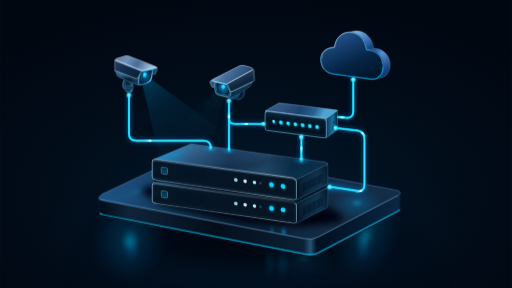
t = 0.00 s
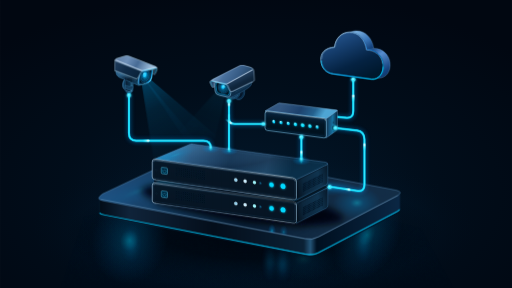
t = 1.79 s
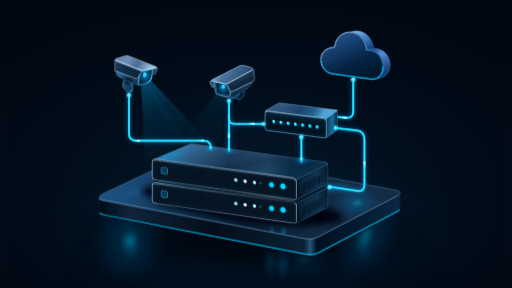
t = 3.37 s
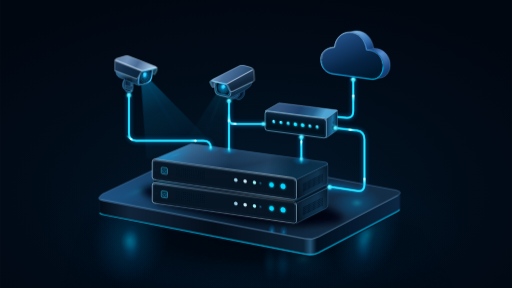
t = 5.00 s
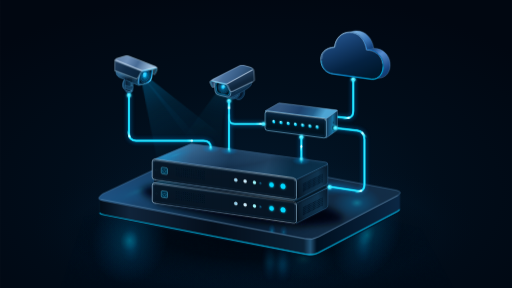
t = 6.75 s
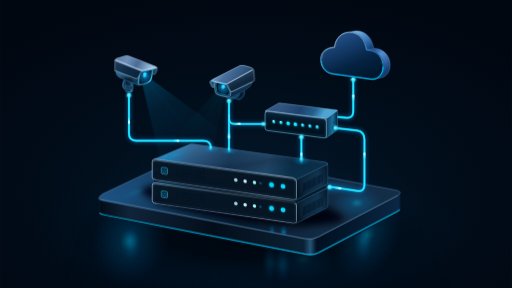
t = 8.20 s

The animated SVG that drew these frames (rendered in a browser with its animation timeline set to each time). Animation: 16 SMIL elements (animate=8,animateMotion=8), 10 CSS @keyframes rules; frames cover the first 8.20 s, repeats indefinitely.

<svg xmlns="http://www.w3.org/2000/svg" xmlns:xlink="http://www.w3.org/1999/xlink" id="network-scene" width="1648" height="928" style="display:block;max-width:100%;height:auto" viewBox="0 0 1648 928" fill="none" role="img" aria-labelledby="scene-title scene-description">
  <title id="scene-title">Connected surveillance — animated network</title>
  <desc id="scene-description">Two blue security cameras connect to stacked recording servers, a network switch and a cloud. Cyan packets travel along fixed cables, camera light fields sweep slowly, and network status indicators glow independently. A self-contained vector illustration with a reduced-motion alternative.</desc>
  <metadata>Original vector reconstruction of the supplied reference. 1648 × 928. All scene components are editable paths. Motion uses SVG animateMotion and CSS, with no scripts or external dependencies.</metadata>
  <style>
    :root { color-scheme: dark; }
    .status { animation: status-breathe 3.8s ease-in-out infinite; }
    .status.fast { animation-duration: 2.7s; }
    .status.slow { animation-duration: 5.1s; }
    .status.delay-1 { animation-delay: -1.25s; }
    .status.delay-2 { animation-delay: -2.8s; }
    .status.delay-3 { animation-delay: -.6s; }
    .switch-led { animation: port-activity 2.8s ease-in-out infinite; }
    .switch-fill { animation: switch-fill 3.4s linear infinite; }
    .server-right-blink { animation: server-right-blink 1.9s steps(1,end) infinite; }
    .lens-sheen { animation: lens-breathe 4.8s ease-in-out infinite; }
    .lens-sheen.second { animation-delay: -2.4s; }
    .cloud-rim { animation: cloud-breathe 6s ease-in-out infinite; }
    .field-left { transform-origin: 466px 249px; animation: sweep-left 8s ease-in-out infinite; }
    .field-right { transform-origin: 719px 283px; animation: sweep-right 10s ease-in-out infinite; }
    .scan-accent { animation: scan-shimmer 4.4s ease-in-out infinite; }
    .scan-accent.second { animation-delay: -2s; }
    .floor-reflection { animation: reflection-breathe 4.8s ease-in-out infinite; }
    .floor-reflection.offset { animation-delay: -2.4s; }
    .paused *, .paused { animation-play-state: paused !important; }
    @keyframes status-breathe { 0%,100% { opacity:.48; } 42% { opacity:1; } 66% { opacity:.78; } }
    @keyframes port-activity { 0%,100% { opacity:.35; } 28%,46% { opacity:1; } 66% { opacity:.65; } }
    @keyframes switch-fill { 0%,12%,100% { opacity:.12; } 16%,28% { opacity:1; } 32%,96% { opacity:.18; } }
    @keyframes server-right-blink { 0%,46%,100% { opacity:.22; } 47%,78% { opacity:1; } }
    @keyframes lens-breathe { 0%,100% { opacity:.62; } 50% { opacity:1; } }
    @keyframes cloud-breathe { 0%,100% { opacity:.36; } 50% { opacity:.8; } }
    @keyframes sweep-left { 0%,100% { transform:rotate(-5deg); opacity:.68; } 50% { transform:rotate(6deg); opacity:1; } }
    @keyframes sweep-right { 0%,100% { transform:rotate(6deg); opacity:.35; } 50% { transform:rotate(-7deg); opacity:.8; } }
    @keyframes scan-shimmer { 0%,100% { opacity:.12; } 50% { opacity:.62; } }
    @keyframes reflection-breathe { 0%,100% { opacity:.5; } 50% { opacity:.85; } }
    @media (prefers-reduced-motion: reduce) {
      *, *::before, *::after { animation:none !important; }
      .data-packet, .scan-accent { display:none; }
      .field-left { opacity:.65; }
      .field-right { opacity:.38; }
    }
</style>
  <defs>
    <radialGradient id="background" cx="49%" cy="67%" r="71%">
      <stop stop-color="#03182b"/><stop offset=".52" stop-color="#010d1a"/><stop offset="1" stop-color="#010711"/>
    </radialGradient>
    <radialGradient id="floor-shadow">
      <stop stop-color="#00030a" stop-opacity=".96"/><stop offset=".48" stop-color="#00050c" stop-opacity=".8"/><stop offset="1" stop-color="#00070f" stop-opacity="0"/>
    </radialGradient>
    <radialGradient id="top-polish" cx="22%" cy="12%" r="87%">
      <stop stop-color="#74bde9" stop-opacity=".19"/><stop offset=".3" stop-color="#72bdec" stop-opacity=".06"/><stop offset=".61" stop-color="#010b19" stop-opacity=".13"/><stop offset="1" stop-color="#0b98ce" stop-opacity=".08"/>
    </radialGradient>
    <radialGradient id="floor-haze">
      <stop stop-color="#07518b" stop-opacity=".45"/><stop offset=".47" stop-color="#023760" stop-opacity=".23"/><stop offset="1" stop-color="#011426" stop-opacity="0"/>
    </radialGradient>
    <radialGradient id="light-pool">
      <stop stop-color="#0edbff" stop-opacity=".62"/><stop offset=".28" stop-color="#008ed4" stop-opacity=".38"/><stop offset="1" stop-color="#0079c8" stop-opacity="0"/>
    </radialGradient>
    <radialGradient id="reflection-pool">
      <stop stop-color="#00d9ff" stop-opacity=".73"/><stop offset=".24" stop-color="#00b5ff" stop-opacity=".33"/><stop offset="1" stop-color="#0378da" stop-opacity="0"/>
    </radialGradient>
    <linearGradient id="platform-top" x1="353" y1="564" x2="1039" y2="814" gradientUnits="userSpaceOnUse">
      <stop stop-color="#205181"/><stop offset=".29" stop-color="#13385b"/><stop offset=".63" stop-color="#091d33"/><stop offset="1" stop-color="#142d46"/>
    </linearGradient>
    <linearGradient id="platform-edge" x1="320" y1="715" x2="1287" y2="715" gradientUnits="userSpaceOnUse">
      <stop stop-color="#020c17"/><stop offset=".1" stop-color="#10243a"/><stop offset=".38" stop-color="#040e1b"/><stop offset=".68" stop-color="#0b2135"/><stop offset=".702" stop-color="#245578"/><stop offset=".723" stop-color="#001020"/><stop offset="1" stop-color="#0b2744"/>
    </linearGradient>
    <linearGradient id="server-top" x1="46" y1="-24" x2="429" y2="100" gradientUnits="userSpaceOnUse">
      <stop stop-color="#2180b5"/><stop offset=".2" stop-color="#28527a"/><stop offset=".5" stop-color="#153352"/><stop offset=".8" stop-color="#224464"/><stop offset="1" stop-color="#0a263e"/>
    </linearGradient>
    <linearGradient id="server-front" x1="229" y1="20" x2="221" y2="116" gradientUnits="userSpaceOnUse">
      <stop stop-color="#0b2339"/><stop offset=".35" stop-color="#081a2a"/><stop offset=".72" stop-color="#061320"/><stop offset="1" stop-color="#0b2032"/>
    </linearGradient>
    <linearGradient id="server-side" x1="460" y1="79" x2="567" y2="51" gradientUnits="userSpaceOnUse">
      <stop stop-color="#061523"/><stop offset=".25" stop-color="#0c273d"/><stop offset=".72" stop-color="#10344f"/><stop offset="1" stop-color="#081c2e"/>
    </linearGradient>
    <linearGradient id="edge-silver" x1="0" y1="-20" x2="560" y2="95" gradientUnits="userSpaceOnUse">
      <stop stop-color="#c7e9ff"/><stop offset=".2" stop-color="#7cacd4"/><stop offset=".52" stop-color="#abcde8"/><stop offset=".75" stop-color="#e0f4ff"/><stop offset="1" stop-color="#31749d"/>
    </linearGradient>
    <linearGradient id="front-inset" x1="0" y1="0" x2="0" y2="60" gradientUnits="userSpaceOnUse">
      <stop stop-color="#10283c"/><stop offset=".18" stop-color="#061726"/><stop offset="1" stop-color="#061523"/>
    </linearGradient>
    <linearGradient id="camera-top" x1="372" y1="181" x2="471" y2="239" gradientUnits="userSpaceOnUse">
      <stop stop-color="#607ea4"/><stop offset=".34" stop-color="#6e90b9"/><stop offset=".64" stop-color="#476b95"/><stop offset="1" stop-color="#9abbda"/>
    </linearGradient>
    <linearGradient id="camera-left" x1="367" y1="201" x2="454" y2="259" gradientUnits="userSpaceOnUse">
      <stop stop-color="#203d5d"/><stop offset=".43" stop-color="#102b47"/><stop offset="1" stop-color="#082239"/>
    </linearGradient>
    <linearGradient id="camera-body" x1="408" y1="228" x2="437" y2="275" gradientUnits="userSpaceOnUse">
      <stop stop-color="#2b5d84"/><stop offset=".48" stop-color="#071b2e"/><stop offset="1" stop-color="#144567"/>
    </linearGradient>
    <linearGradient id="camera-top-2" x1="701" y1="229" x2="778" y2="280" gradientUnits="userSpaceOnUse">
      <stop stop-color="#7699bf"/><stop offset=".27" stop-color="#4b729e"/><stop offset=".7" stop-color="#355a83"/><stop offset="1" stop-color="#254665"/>
    </linearGradient>
    <linearGradient id="camera-side-2" x1="752" y1="244" x2="778" y2="298" gradientUnits="userSpaceOnUse">
      <stop stop-color="#2a486b"/><stop offset=".5" stop-color="#11283f"/><stop offset="1" stop-color="#0a1c2e"/>
    </linearGradient>
    <linearGradient id="mount" x1="396" y1="277" x2="431" y2="277" gradientUnits="userSpaceOnUse">
      <stop stop-color="#296188"/><stop offset=".27" stop-color="#0b1f35"/><stop offset=".6" stop-color="#0b304b"/><stop offset=".8" stop-color="#245c7e"/><stop offset="1" stop-color="#071b2b"/>
    </linearGradient>
    <linearGradient id="lens-rim" x1="444" y1="239" x2="489" y2="260" gradientUnits="userSpaceOnUse">
      <stop stop-color="#abddff"/><stop offset=".2" stop-color="#1f79ba"/><stop offset=".55" stop-color="#041220"/><stop offset=".81" stop-color="#058dd0"/><stop offset="1" stop-color="#7cecff"/>
    </linearGradient>
    <radialGradient id="lens-glass" cx="44%" cy="41%" r="59%">
      <stop stop-color="#d4ffff"/><stop offset=".17" stop-color="#1ed5ff"/><stop offset=".36" stop-color="#078bc7"/><stop offset=".6" stop-color="#033553"/><stop offset=".77" stop-color="#061728"/><stop offset="1" stop-color="#00101b"/>
    </radialGradient>
    <radialGradient id="lens-aura">
      <stop stop-color="#05c9ff" stop-opacity=".52"/><stop offset="1" stop-color="#009cff" stop-opacity="0"/>
    </radialGradient>
    <linearGradient id="beam-left" x1="468" y1="254" x2="591" y2="500" gradientUnits="userSpaceOnUse">
      <stop stop-color="#00afff" stop-opacity=".39"/><stop offset=".38" stop-color="#058dcd" stop-opacity=".17"/><stop offset="1" stop-color="#047fbe" stop-opacity="0"/>
    </linearGradient>
    <linearGradient id="beam-right" x1="718" y1="290" x2="648" y2="470" gradientUnits="userSpaceOnUse">
      <stop stop-color="#08bfff" stop-opacity=".19"/><stop offset=".45" stop-color="#0485bc" stop-opacity=".08"/><stop offset="1" stop-color="#078dc5" stop-opacity="0"/>
    </linearGradient>
    <linearGradient id="cloud-face" x1="1101" y1="105" x2="1166" y2="257" gradientUnits="userSpaceOnUse">
      <stop stop-color="#23528a"/><stop offset=".28" stop-color="#153d6c"/><stop offset=".65" stop-color="#052343"/><stop offset="1" stop-color="#00182d"/>
    </linearGradient>
    <linearGradient id="cloud-side" x1="1137" y1="101" x2="1241" y2="252" gradientUnits="userSpaceOnUse">
      <stop stop-color="#77acdc"/><stop offset=".2" stop-color="#3b76b8"/><stop offset=".37" stop-color="#123e77"/><stop offset=".55" stop-color="#578ed1"/><stop offset=".83" stop-color="#17427e"/><stop offset="1" stop-color="#073661"/>
    </linearGradient>
    <linearGradient id="cloud-bevel" x1="1070" y1="111" x2="1198" y2="258" gradientUnits="userSpaceOnUse">
      <stop stop-color="#caecff"/><stop offset=".35" stop-color="#5baffb"/><stop offset=".69" stop-color="#068cff"/><stop offset="1" stop-color="#00c7fa"/>
    </linearGradient>
    <linearGradient id="switch-top" x1="916" y1="326" x2="1026" y2="393" gradientUnits="userSpaceOnUse">
      <stop stop-color="#325680"/><stop offset=".44" stop-color="#1d426d"/><stop offset=".77" stop-color="#25628f"/><stop offset="1" stop-color="#4ea5d4"/>
    </linearGradient>
    <linearGradient id="switch-side" x1="1050" y1="404" x2="1087" y2="404" gradientUnits="userSpaceOnUse">
      <stop stop-color="#173a5a"/><stop offset=".56" stop-color="#1671a0"/><stop offset="1" stop-color="#051b31"/>
    </linearGradient>
    <linearGradient id="switch-front" x1="955" y1="366" x2="947" y2="438" gradientUnits="userSpaceOnUse">
      <stop stop-color="#0b2742"/><stop offset=".35" stop-color="#021626"/><stop offset=".72" stop-color="#00111e"/><stop offset="1" stop-color="#062138"/>
    </linearGradient>
    <radialGradient id="led-core" cx="34%" cy="26%">
      <stop stop-color="#e0ffff"/><stop offset=".33" stop-color="#75efff"/><stop offset="1" stop-color="#00c9f9"/>
    </radialGradient>
    <linearGradient id="packet-trail" x1="-20" y1="0" x2="5" y2="0" gradientUnits="userSpaceOnUse">
      <stop stop-color="#00d9ff" stop-opacity="0"/><stop offset=".5" stop-color="#6af6ff" stop-opacity=".65"/><stop offset="1" stop-color="#e7ffff"/>
    </linearGradient>
    <pattern id="brushed-metal" width="28" height="6" patternUnits="userSpaceOnUse">
      <path d="M0 .5H28 M3 3H22" stroke="#89b3d7" stroke-width=".45" opacity=".09"/>
      <path d="M0 1.7H28 M0 5H28" stroke="#000816" stroke-width=".65" opacity=".2"/>
    </pattern>
    <pattern id="top-brushing" width="72" height="7" patternUnits="userSpaceOnUse" patternTransform="rotate(8)">
      <path d="M0 1H72 M12 3.1H55" stroke="#a1cef0" stroke-width=".45" opacity=".045"/>
      <path d="M0 5.4H72" stroke="#061929" stroke-width=".5" opacity=".16"/>
    </pattern>
    <filter id="ambient-blur" x="-40%" y="-80%" width="180%" height="260%"><feGaussianBlur stdDeviation="23"/></filter>
    <filter id="ground-blur" x="-45%" y="-90%" width="190%" height="280%"><feGaussianBlur stdDeviation="11"/></filter>
    <filter id="wire-bloom" x="-15%" y="-35%" width="130%" height="170%"><feGaussianBlur stdDeviation="7"/></filter>
    <filter id="wire-glow" x="-10%" y="-20%" width="120%" height="140%"><feGaussianBlur stdDeviation="2.4"/></filter>
    <filter id="small-glow" x="-140%" y="-140%" width="380%" height="380%"><feGaussianBlur stdDeviation="3.6"/><feMerge><feMergeNode/><feMergeNode in="SourceGraphic"/></feMerge></filter>
    <filter id="lens-bloom" x="-75%" y="-75%" width="250%" height="250%"><feGaussianBlur stdDeviation="1.5"/><feMerge><feMergeNode/><feMergeNode in="SourceGraphic"/></feMerge></filter>
    <filter id="packet-bloom" x="-100%" y="-250%" width="300%" height="600%"><feGaussianBlur stdDeviation="2.5"/><feMerge><feMergeNode/><feMergeNode in="SourceGraphic"/></feMerge></filter>
    <filter id="texture" x="0" y="0" width="100%" height="100%">
      <feTurbulence type="fractalNoise" baseFrequency=".52" numOctaves="2" seed="8" stitchTiles="stitch"/>
      <feColorMatrix type="matrix" values="0 0 0 0 0.08  0 0 0 0 0.23  0 0 0 0 0.38  0 0 0 .14 0"/>
      <feComposite in2="SourceGraphic" operator="in"/>
    </filter>
    <clipPath id="platform-clip"><path d="M330 624 607 494Q620 489 638 492L1274 612Q1298 617 1281 629L1024 763Q1006 773 982 769L330 646Q306 641 330 624Z"/></clipPath>
    <clipPath id="server-top-clip"><path d="M7 0 122-48Q126-50 134-48L557 10Q565 11 565 17L464 66Z"/></clipPath>
    <clipPath id="server-front-clip"><path d="M8 0 452 60Q464 62 464 72L464 121Q464 132 453 130L8 66Q0 65 0 57V9Q0 0 8 0Z"/></clipPath>
    <clipPath id="cloud-clip"><path d="M1077 151C1080 122 1100 103 1126 103C1154 103 1176 126 1181 160C1206 158 1230 178 1233 205C1237 234 1220 256 1197 255L1072 238C1049 235 1034 218 1033 195C1030 170 1048 153 1077 151Z"/></clipPath>
    <path id="cloud-shape" d="M1077 151C1080 122 1100 103 1126 103C1154 103 1176 126 1181 160C1206 158 1230 178 1233 205C1237 234 1220 256 1197 255L1072 238C1049 235 1034 218 1033 195C1030 170 1048 153 1077 151Z"/>
    <path id="route-left" d="M415 304V429Q415 453 438 453H654Q678 453 678 474"/>
    <path id="route-center" d="M737 324V480"/>
    <path id="route-branch" d="M737 369V382Q737 399 756 399H850"/>
    <path id="route-cloud" d="M1081 376 1114 379Q1137 382 1137 357V255"/>
    <path id="route-uplink" d="M970 512V441"/>
    <path id="route-loop" d="M1060 601 1147 614Q1173 620 1173 594V449Q1173 423 1149 420L1080 412"/>
    <g id="cable-paths" stroke-linecap="round" stroke-linejoin="round">
      <use href="#route-left"/><use href="#route-center"/><use href="#route-branch"/><use href="#route-cloud"/><use href="#route-uplink"/><use href="#route-loop"/>
    </g>
    <g id="packet-shape">
      <path d="M-22 0H2" stroke="url(#packet-trail)" stroke-width="4.4" stroke-linecap="round"/>
      <ellipse rx="4" ry="2.5" fill="#e9ffff"/>
    </g>
    <g id="server-chassis">
      <!-- Right side, top plane and front are distinct, editable surfaces. -->
      <path d="M464 70Q464 65 459 63L559 13Q565 12 565 19V73Q565 80 559 83L464 131Z" fill="url(#server-side)" stroke="#35709a" stroke-width="1.2"/>
      <path d="M7 0 122-48Q126-50 134-48L557 10Q565 11 565 17L464 66Z" fill="url(#server-top)" stroke="#5790bd" stroke-width="1.3"/>
      <g clip-path="url(#server-top-clip)"><rect x="0" y="-60" width="575" height="135" fill="url(#top-brushing)" opacity=".35"/><rect x="0" y="-52" width="575" height="129" fill="url(#top-polish)"/>
        <ellipse cx="75" cy="-13" rx="84" ry="15" fill="url(#light-pool)" opacity=".32" transform="rotate(-18 75 -13)"/>
        <path d="M17 1 121-42 549 16" stroke="#84c7ed" opacity=".13" stroke-width="1"/>
      </g>
      <path d="M8 0 452 60Q464 62 464 72L464 121Q464 132 453 130L8 66Q0 65 0 57V9Q0 0 8 0Z" fill="url(#server-front)" stroke="url(#edge-silver)" stroke-width="1.8"/>
      <path d="M8 6 451 66Q459 67 459 74V120Q459 125 452 124L9 61Q5 61 5 56V12Q5 6 8 6Z" fill="url(#front-inset)" stroke="#215073" stroke-width=".65"/>
      <g clip-path="url(#server-front-clip)"><rect x="-5" y="-3" width="480" height="140" fill="url(#brushed-metal)" opacity=".35"/></g>
      <path d="M4 8Q4 3 11 4L450 63Q460 64 461 72" stroke="#ddf4ff" stroke-opacity=".65" stroke-width="1.2"/>
      <path d="M12 65 453 128Q462 130 462 121" stroke="#061421" stroke-width="2"/>
      <path d="M468 73V124M472 67 556 24" stroke="#010b15" stroke-width="1.4" opacity=".9"/>
      <path d="M477 66 560 24" stroke="#5984a4" stroke-width=".45" opacity=".25"/>
      <g transform="matrix(1 .135 0 1 0 0)">
        <circle cx="13" cy="33" r="2.5" fill="#000b14" stroke="#204460" stroke-width=".7"/>
        <path d="m12 32 2 2" stroke="#325571" stroke-width=".6"/>
        <rect x="29" y="22" width="20" height="21" rx="3.2" fill="#00101e" stroke="#72dfff" stroke-width="1.25"/>
        <rect x="31" y="24" width="16" height="17" rx="2" fill="#03253b" stroke="#00b4f2" stroke-width=".8"/>
        <path d="M39 28V32M35.8 29.5a5 5 0 1 0 6.4 0" stroke="#30d1ff" stroke-width="1" opacity=".85"/>
        <ellipse cx="77.00" cy="18.00" rx="2.05" ry="2.12" fill="#010913" stroke="#174564" stroke-width=".42"/><ellipse cx="83.05" cy="18.00" rx="2.05" ry="2.12" fill="#010913" stroke="#174564" stroke-width=".42"/><ellipse cx="89.10" cy="18.00" rx="2.05" ry="2.12" fill="#010913" stroke="#174564" stroke-width=".42"/><ellipse cx="95.15" cy="18.00" rx="2.05" ry="2.12" fill="#010913" stroke="#174564" stroke-width=".42"/><ellipse cx="101.20" cy="18.00" rx="2.05" ry="2.12" fill="#010913" stroke="#174564" stroke-width=".42"/><ellipse cx="107.25" cy="18.00" rx="2.05" ry="2.12" fill="#010913" stroke="#174564" stroke-width=".42"/><ellipse cx="113.30" cy="18.00" rx="2.05" ry="2.12" fill="#010913" stroke="#174564" stroke-width=".42"/><ellipse cx="119.35" cy="18.00" rx="2.05" ry="2.12" fill="#010913" stroke="#174564" stroke-width=".42"/><ellipse cx="125.40" cy="18.00" rx="2.05" ry="2.12" fill="#010913" stroke="#174564" stroke-width=".42"/><ellipse cx="131.45" cy="18.00" rx="2.05" ry="2.12" fill="#010913" stroke="#174564" stroke-width=".42"/><ellipse cx="137.50" cy="18.00" rx="2.05" ry="2.12" fill="#010913" stroke="#174564" stroke-width=".42"/><ellipse cx="143.55" cy="18.00" rx="2.05" ry="2.12" fill="#010913" stroke="#174564" stroke-width=".42"/><ellipse cx="149.60" cy="18.00" rx="2.05" ry="2.12" fill="#010913" stroke="#174564" stroke-width=".42"/><ellipse cx="155.65" cy="18.00" rx="2.05" ry="2.12" fill="#010913" stroke="#174564" stroke-width=".42"/><ellipse cx="161.70" cy="18.00" rx="2.05" ry="2.12" fill="#010913" stroke="#174564" stroke-width=".42"/><ellipse cx="167.75" cy="18.00" rx="2.05" ry="2.12" fill="#010913" stroke="#174564" stroke-width=".42"/><ellipse cx="77.00" cy="24.00" rx="2.05" ry="2.12" fill="#010913" stroke="#174564" stroke-width=".42"/><ellipse cx="83.05" cy="24.00" rx="2.05" ry="2.12" fill="#010913" stroke="#174564" stroke-width=".42"/><ellipse cx="89.10" cy="24.00" rx="2.05" ry="2.12" fill="#010913" stroke="#174564" stroke-width=".42"/><ellipse cx="95.15" cy="24.00" rx="2.05" ry="2.12" fill="#010913" stroke="#174564" stroke-width=".42"/><ellipse cx="101.20" cy="24.00" rx="2.05" ry="2.12" fill="#010913" stroke="#174564" stroke-width=".42"/><ellipse cx="107.25" cy="24.00" rx="2.05" ry="2.12" fill="#010913" stroke="#174564" stroke-width=".42"/><ellipse cx="113.30" cy="24.00" rx="2.05" ry="2.12" fill="#010913" stroke="#174564" stroke-width=".42"/><ellipse cx="119.35" cy="24.00" rx="2.05" ry="2.12" fill="#010913" stroke="#174564" stroke-width=".42"/><ellipse cx="125.40" cy="24.00" rx="2.05" ry="2.12" fill="#010913" stroke="#174564" stroke-width=".42"/><ellipse cx="131.45" cy="24.00" rx="2.05" ry="2.12" fill="#010913" stroke="#174564" stroke-width=".42"/><ellipse cx="137.50" cy="24.00" rx="2.05" ry="2.12" fill="#010913" stroke="#174564" stroke-width=".42"/><ellipse cx="143.55" cy="24.00" rx="2.05" ry="2.12" fill="#010913" stroke="#174564" stroke-width=".42"/><ellipse cx="149.60" cy="24.00" rx="2.05" ry="2.12" fill="#010913" stroke="#174564" stroke-width=".42"/><ellipse cx="155.65" cy="24.00" rx="2.05" ry="2.12" fill="#010913" stroke="#174564" stroke-width=".42"/><ellipse cx="161.70" cy="24.00" rx="2.05" ry="2.12" fill="#010913" stroke="#174564" stroke-width=".42"/><ellipse cx="167.75" cy="24.00" rx="2.05" ry="2.12" fill="#010913" stroke="#174564" stroke-width=".42"/><ellipse cx="77.00" cy="30.00" rx="2.05" ry="2.12" fill="#010913" stroke="#174564" stroke-width=".42"/><ellipse cx="83.05" cy="30.00" rx="2.05" ry="2.12" fill="#010913" stroke="#174564" stroke-width=".42"/><ellipse cx="89.10" cy="30.00" rx="2.05" ry="2.12" fill="#010913" stroke="#174564" stroke-width=".42"/><ellipse cx="95.15" cy="30.00" rx="2.05" ry="2.12" fill="#010913" stroke="#174564" stroke-width=".42"/><ellipse cx="101.20" cy="30.00" rx="2.05" ry="2.12" fill="#010913" stroke="#174564" stroke-width=".42"/><ellipse cx="107.25" cy="30.00" rx="2.05" ry="2.12" fill="#010913" stroke="#174564" stroke-width=".42"/><ellipse cx="113.30" cy="30.00" rx="2.05" ry="2.12" fill="#010913" stroke="#174564" stroke-width=".42"/><ellipse cx="119.35" cy="30.00" rx="2.05" ry="2.12" fill="#010913" stroke="#174564" stroke-width=".42"/><ellipse cx="125.40" cy="30.00" rx="2.05" ry="2.12" fill="#010913" stroke="#174564" stroke-width=".42"/><ellipse cx="131.45" cy="30.00" rx="2.05" ry="2.12" fill="#010913" stroke="#174564" stroke-width=".42"/><ellipse cx="137.50" cy="30.00" rx="2.05" ry="2.12" fill="#010913" stroke="#174564" stroke-width=".42"/><ellipse cx="143.55" cy="30.00" rx="2.05" ry="2.12" fill="#010913" stroke="#174564" stroke-width=".42"/><ellipse cx="149.60" cy="30.00" rx="2.05" ry="2.12" fill="#010913" stroke="#174564" stroke-width=".42"/><ellipse cx="155.65" cy="30.00" rx="2.05" ry="2.12" fill="#010913" stroke="#174564" stroke-width=".42"/><ellipse cx="161.70" cy="30.00" rx="2.05" ry="2.12" fill="#010913" stroke="#174564" stroke-width=".42"/><ellipse cx="167.75" cy="30.00" rx="2.05" ry="2.12" fill="#010913" stroke="#174564" stroke-width=".42"/><ellipse cx="77.00" cy="36.00" rx="2.05" ry="2.12" fill="#010913" stroke="#174564" stroke-width=".42"/><ellipse cx="83.05" cy="36.00" rx="2.05" ry="2.12" fill="#010913" stroke="#174564" stroke-width=".42"/><ellipse cx="89.10" cy="36.00" rx="2.05" ry="2.12" fill="#010913" stroke="#174564" stroke-width=".42"/><ellipse cx="95.15" cy="36.00" rx="2.05" ry="2.12" fill="#010913" stroke="#174564" stroke-width=".42"/><ellipse cx="101.20" cy="36.00" rx="2.05" ry="2.12" fill="#010913" stroke="#174564" stroke-width=".42"/><ellipse cx="107.25" cy="36.00" rx="2.05" ry="2.12" fill="#010913" stroke="#174564" stroke-width=".42"/><ellipse cx="113.30" cy="36.00" rx="2.05" ry="2.12" fill="#010913" stroke="#174564" stroke-width=".42"/><ellipse cx="119.35" cy="36.00" rx="2.05" ry="2.12" fill="#010913" stroke="#174564" stroke-width=".42"/><ellipse cx="125.40" cy="36.00" rx="2.05" ry="2.12" fill="#010913" stroke="#174564" stroke-width=".42"/><ellipse cx="131.45" cy="36.00" rx="2.05" ry="2.12" fill="#010913" stroke="#174564" stroke-width=".42"/><ellipse cx="137.50" cy="36.00" rx="2.05" ry="2.12" fill="#010913" stroke="#174564" stroke-width=".42"/><ellipse cx="143.55" cy="36.00" rx="2.05" ry="2.12" fill="#010913" stroke="#174564" stroke-width=".42"/><ellipse cx="149.60" cy="36.00" rx="2.05" ry="2.12" fill="#010913" stroke="#174564" stroke-width=".42"/><ellipse cx="155.65" cy="36.00" rx="2.05" ry="2.12" fill="#010913" stroke="#174564" stroke-width=".42"/><ellipse cx="161.70" cy="36.00" rx="2.05" ry="2.12" fill="#010913" stroke="#174564" stroke-width=".42"/><ellipse cx="167.75" cy="36.00" rx="2.05" ry="2.12" fill="#010913" stroke="#174564" stroke-width=".42"/><ellipse cx="77.00" cy="42.00" rx="2.05" ry="2.12" fill="#010913" stroke="#174564" stroke-width=".42"/><ellipse cx="83.05" cy="42.00" rx="2.05" ry="2.12" fill="#010913" stroke="#174564" stroke-width=".42"/><ellipse cx="89.10" cy="42.00" rx="2.05" ry="2.12" fill="#010913" stroke="#174564" stroke-width=".42"/><ellipse cx="95.15" cy="42.00" rx="2.05" ry="2.12" fill="#010913" stroke="#174564" stroke-width=".42"/><ellipse cx="101.20" cy="42.00" rx="2.05" ry="2.12" fill="#010913" stroke="#174564" stroke-width=".42"/><ellipse cx="107.25" cy="42.00" rx="2.05" ry="2.12" fill="#010913" stroke="#174564" stroke-width=".42"/><ellipse cx="113.30" cy="42.00" rx="2.05" ry="2.12" fill="#010913" stroke="#174564" stroke-width=".42"/><ellipse cx="119.35" cy="42.00" rx="2.05" ry="2.12" fill="#010913" stroke="#174564" stroke-width=".42"/><ellipse cx="125.40" cy="42.00" rx="2.05" ry="2.12" fill="#010913" stroke="#174564" stroke-width=".42"/><ellipse cx="131.45" cy="42.00" rx="2.05" ry="2.12" fill="#010913" stroke="#174564" stroke-width=".42"/><ellipse cx="137.50" cy="42.00" rx="2.05" ry="2.12" fill="#010913" stroke="#174564" stroke-width=".42"/><ellipse cx="143.55" cy="42.00" rx="2.05" ry="2.12" fill="#010913" stroke="#174564" stroke-width=".42"/><ellipse cx="149.60" cy="42.00" rx="2.05" ry="2.12" fill="#010913" stroke="#174564" stroke-width=".42"/><ellipse cx="155.65" cy="42.00" rx="2.05" ry="2.12" fill="#010913" stroke="#174564" stroke-width=".42"/><ellipse cx="161.70" cy="42.00" rx="2.05" ry="2.12" fill="#010913" stroke="#174564" stroke-width=".42"/><ellipse cx="167.75" cy="42.00" rx="2.05" ry="2.12" fill="#010913" stroke="#174564" stroke-width=".42"/>
        <circle cx="269" cy="31" r="6.1" fill="#06101e" stroke="#00060d" stroke-width="2"/>
        <circle cx="269" cy="31" r="5.3" fill="#91cdec" stroke="#d2f5ff" stroke-width="1"/>
        <circle cx="299" cy="31" r="6.1" fill="#06101e" stroke="#00060d" stroke-width="2"/>
        <circle cx="299" cy="31" r="5.3" fill="#c8ecff" stroke="#f0ffff" stroke-width=".8"/>
        <circle cx="329" cy="31" r="6.2" fill="#051322" stroke="#00070e" stroke-width="2"/>
        <circle cx="329" cy="31" r="5.1" fill="#65dfed" stroke="#c7ffff" stroke-width=".8"/>
        <circle cx="348" cy="31" r="4" fill="#082e48" stroke="#215b7b" stroke-width=".5"/>
        <path d="m347 28 2 5m-1-5 2 4" stroke="#35cafa" stroke-width=".9" opacity=".75"/>
        <circle cx="384" cy="31" r="8.2" fill="#052c47" stroke="#081727" stroke-width="1.3"/>
        <circle cx="384" cy="31" r="7" fill="#00d7fa"/>
        <circle cx="421" cy="31" r="8.7" fill="#053654" stroke="#061c30" stroke-width="1.2"/>
        <circle cx="421" cy="31" r="7.4" fill="#04d9ff"/>
      </g>
      <g transform="matrix(1 -.5 0 1 476 66)"><rect x="9.00" y="18.00" width="2.1" height="3.25" rx=".65" fill="#010810" stroke="#174465" stroke-width=".3"/><rect x="13.05" y="18.00" width="2.1" height="3.25" rx=".65" fill="#010810" stroke="#174465" stroke-width=".3"/><rect x="17.10" y="18.00" width="2.1" height="3.25" rx=".65" fill="#010810" stroke="#174465" stroke-width=".3"/><rect x="21.15" y="18.00" width="2.1" height="3.25" rx=".65" fill="#010810" stroke="#174465" stroke-width=".3"/><rect x="25.20" y="18.00" width="2.1" height="3.25" rx=".65" fill="#010810" stroke="#174465" stroke-width=".3"/><rect x="29.25" y="18.00" width="2.1" height="3.25" rx=".65" fill="#010810" stroke="#174465" stroke-width=".3"/><rect x="33.30" y="18.00" width="2.1" height="3.25" rx=".65" fill="#010810" stroke="#174465" stroke-width=".3"/><rect x="37.35" y="18.00" width="2.1" height="3.25" rx=".65" fill="#010810" stroke="#174465" stroke-width=".3"/><rect x="41.40" y="18.00" width="2.1" height="3.25" rx=".65" fill="#010810" stroke="#174465" stroke-width=".3"/><rect x="45.45" y="18.00" width="2.1" height="3.25" rx=".65" fill="#010810" stroke="#174465" stroke-width=".3"/><rect x="49.50" y="18.00" width="2.1" height="3.25" rx=".65" fill="#010810" stroke="#174465" stroke-width=".3"/><rect x="53.55" y="18.00" width="2.1" height="3.25" rx=".65" fill="#010810" stroke="#174465" stroke-width=".3"/><rect x="57.60" y="18.00" width="2.1" height="3.25" rx=".65" fill="#010810" stroke="#174465" stroke-width=".3"/><rect x="61.65" y="18.00" width="2.1" height="3.25" rx=".65" fill="#010810" stroke="#174465" stroke-width=".3"/><rect x="65.70" y="18.00" width="2.1" height="3.25" rx=".65" fill="#010810" stroke="#174465" stroke-width=".3"/><rect x="69.75" y="18.00" width="2.1" height="3.25" rx=".65" fill="#010810" stroke="#174465" stroke-width=".3"/><rect x="9.00" y="23.55" width="2.1" height="3.25" rx=".65" fill="#010810" stroke="#174465" stroke-width=".3"/><rect x="13.05" y="23.55" width="2.1" height="3.25" rx=".65" fill="#010810" stroke="#174465" stroke-width=".3"/><rect x="17.10" y="23.55" width="2.1" height="3.25" rx=".65" fill="#010810" stroke="#174465" stroke-width=".3"/><rect x="21.15" y="23.55" width="2.1" height="3.25" rx=".65" fill="#010810" stroke="#174465" stroke-width=".3"/><rect x="25.20" y="23.55" width="2.1" height="3.25" rx=".65" fill="#010810" stroke="#174465" stroke-width=".3"/><rect x="29.25" y="23.55" width="2.1" height="3.25" rx=".65" fill="#010810" stroke="#174465" stroke-width=".3"/><rect x="33.30" y="23.55" width="2.1" height="3.25" rx=".65" fill="#010810" stroke="#174465" stroke-width=".3"/><rect x="37.35" y="23.55" width="2.1" height="3.25" rx=".65" fill="#010810" stroke="#174465" stroke-width=".3"/><rect x="41.40" y="23.55" width="2.1" height="3.25" rx=".65" fill="#010810" stroke="#174465" stroke-width=".3"/><rect x="45.45" y="23.55" width="2.1" height="3.25" rx=".65" fill="#010810" stroke="#174465" stroke-width=".3"/><rect x="49.50" y="23.55" width="2.1" height="3.25" rx=".65" fill="#010810" stroke="#174465" stroke-width=".3"/><rect x="53.55" y="23.55" width="2.1" height="3.25" rx=".65" fill="#010810" stroke="#174465" stroke-width=".3"/><rect x="57.60" y="23.55" width="2.1" height="3.25" rx=".65" fill="#010810" stroke="#174465" stroke-width=".3"/><rect x="61.65" y="23.55" width="2.1" height="3.25" rx=".65" fill="#010810" stroke="#174465" stroke-width=".3"/><rect x="65.70" y="23.55" width="2.1" height="3.25" rx=".65" fill="#010810" stroke="#174465" stroke-width=".3"/><rect x="69.75" y="23.55" width="2.1" height="3.25" rx=".65" fill="#010810" stroke="#174465" stroke-width=".3"/><rect x="9.00" y="29.10" width="2.1" height="3.25" rx=".65" fill="#010810" stroke="#174465" stroke-width=".3"/><rect x="13.05" y="29.10" width="2.1" height="3.25" rx=".65" fill="#010810" stroke="#174465" stroke-width=".3"/><rect x="17.10" y="29.10" width="2.1" height="3.25" rx=".65" fill="#010810" stroke="#174465" stroke-width=".3"/><rect x="21.15" y="29.10" width="2.1" height="3.25" rx=".65" fill="#010810" stroke="#174465" stroke-width=".3"/><rect x="25.20" y="29.10" width="2.1" height="3.25" rx=".65" fill="#010810" stroke="#174465" stroke-width=".3"/><rect x="29.25" y="29.10" width="2.1" height="3.25" rx=".65" fill="#010810" stroke="#174465" stroke-width=".3"/><rect x="33.30" y="29.10" width="2.1" height="3.25" rx=".65" fill="#010810" stroke="#174465" stroke-width=".3"/><rect x="37.35" y="29.10" width="2.1" height="3.25" rx=".65" fill="#010810" stroke="#174465" stroke-width=".3"/><rect x="41.40" y="29.10" width="2.1" height="3.25" rx=".65" fill="#010810" stroke="#174465" stroke-width=".3"/><rect x="45.45" y="29.10" width="2.1" height="3.25" rx=".65" fill="#010810" stroke="#174465" stroke-width=".3"/><rect x="49.50" y="29.10" width="2.1" height="3.25" rx=".65" fill="#010810" stroke="#174465" stroke-width=".3"/><rect x="53.55" y="29.10" width="2.1" height="3.25" rx=".65" fill="#010810" stroke="#174465" stroke-width=".3"/><rect x="57.60" y="29.10" width="2.1" height="3.25" rx=".65" fill="#010810" stroke="#174465" stroke-width=".3"/><rect x="61.65" y="29.10" width="2.1" height="3.25" rx=".65" fill="#010810" stroke="#174465" stroke-width=".3"/><rect x="65.70" y="29.10" width="2.1" height="3.25" rx=".65" fill="#010810" stroke="#174465" stroke-width=".3"/><rect x="69.75" y="29.10" width="2.1" height="3.25" rx=".65" fill="#010810" stroke="#174465" stroke-width=".3"/><rect x="9.00" y="34.65" width="2.1" height="3.25" rx=".65" fill="#010810" stroke="#174465" stroke-width=".3"/><rect x="13.05" y="34.65" width="2.1" height="3.25" rx=".65" fill="#010810" stroke="#174465" stroke-width=".3"/><rect x="17.10" y="34.65" width="2.1" height="3.25" rx=".65" fill="#010810" stroke="#174465" stroke-width=".3"/><rect x="21.15" y="34.65" width="2.1" height="3.25" rx=".65" fill="#010810" stroke="#174465" stroke-width=".3"/><rect x="25.20" y="34.65" width="2.1" height="3.25" rx=".65" fill="#010810" stroke="#174465" stroke-width=".3"/><rect x="29.25" y="34.65" width="2.1" height="3.25" rx=".65" fill="#010810" stroke="#174465" stroke-width=".3"/><rect x="33.30" y="34.65" width="2.1" height="3.25" rx=".65" fill="#010810" stroke="#174465" stroke-width=".3"/><rect x="37.35" y="34.65" width="2.1" height="3.25" rx=".65" fill="#010810" stroke="#174465" stroke-width=".3"/><rect x="41.40" y="34.65" width="2.1" height="3.25" rx=".65" fill="#010810" stroke="#174465" stroke-width=".3"/><rect x="45.45" y="34.65" width="2.1" height="3.25" rx=".65" fill="#010810" stroke="#174465" stroke-width=".3"/><rect x="49.50" y="34.65" width="2.1" height="3.25" rx=".65" fill="#010810" stroke="#174465" stroke-width=".3"/><rect x="53.55" y="34.65" width="2.1" height="3.25" rx=".65" fill="#010810" stroke="#174465" stroke-width=".3"/><rect x="57.60" y="34.65" width="2.1" height="3.25" rx=".65" fill="#010810" stroke="#174465" stroke-width=".3"/><rect x="61.65" y="34.65" width="2.1" height="3.25" rx=".65" fill="#010810" stroke="#174465" stroke-width=".3"/><rect x="65.70" y="34.65" width="2.1" height="3.25" rx=".65" fill="#010810" stroke="#174465" stroke-width=".3"/><rect x="69.75" y="34.65" width="2.1" height="3.25" rx=".65" fill="#010810" stroke="#174465" stroke-width=".3"/><rect x="9.00" y="40.20" width="2.1" height="3.25" rx=".65" fill="#010810" stroke="#174465" stroke-width=".3"/><rect x="13.05" y="40.20" width="2.1" height="3.25" rx=".65" fill="#010810" stroke="#174465" stroke-width=".3"/><rect x="17.10" y="40.20" width="2.1" height="3.25" rx=".65" fill="#010810" stroke="#174465" stroke-width=".3"/><rect x="21.15" y="40.20" width="2.1" height="3.25" rx=".65" fill="#010810" stroke="#174465" stroke-width=".3"/><rect x="25.20" y="40.20" width="2.1" height="3.25" rx=".65" fill="#010810" stroke="#174465" stroke-width=".3"/><rect x="29.25" y="40.20" width="2.1" height="3.25" rx=".65" fill="#010810" stroke="#174465" stroke-width=".3"/><rect x="33.30" y="40.20" width="2.1" height="3.25" rx=".65" fill="#010810" stroke="#174465" stroke-width=".3"/><rect x="37.35" y="40.20" width="2.1" height="3.25" rx=".65" fill="#010810" stroke="#174465" stroke-width=".3"/><rect x="41.40" y="40.20" width="2.1" height="3.25" rx=".65" fill="#010810" stroke="#174465" stroke-width=".3"/><rect x="45.45" y="40.20" width="2.1" height="3.25" rx=".65" fill="#010810" stroke="#174465" stroke-width=".3"/><rect x="49.50" y="40.20" width="2.1" height="3.25" rx=".65" fill="#010810" stroke="#174465" stroke-width=".3"/><rect x="53.55" y="40.20" width="2.1" height="3.25" rx=".65" fill="#010810" stroke="#174465" stroke-width=".3"/><rect x="57.60" y="40.20" width="2.1" height="3.25" rx=".65" fill="#010810" stroke="#174465" stroke-width=".3"/><rect x="61.65" y="40.20" width="2.1" height="3.25" rx=".65" fill="#010810" stroke="#174465" stroke-width=".3"/><rect x="65.70" y="40.20" width="2.1" height="3.25" rx=".65" fill="#010810" stroke="#174465" stroke-width=".3"/><rect x="69.75" y="40.20" width="2.1" height="3.25" rx=".65" fill="#010810" stroke="#174465" stroke-width=".3"/></g>
    </g>
  </defs>

  <!-- BACKGROUND / FLOOR -->
  <g id="environment">
    <rect width="1648" height="928" fill="url(#background)"/>
    <ellipse cx="817" cy="733" rx="719" ry="252" fill="url(#floor-haze)"/>
    <ellipse cx="816" cy="751" rx="610" ry="173" fill="url(#floor-shadow)"/>
    <ellipse cx="416" cy="774" rx="122" ry="142" fill="url(#reflection-pool)" opacity=".48" transform="rotate(10 416 774)"/>
    <ellipse cx="1181" cy="756" rx="103" ry="154" fill="url(#reflection-pool)" opacity=".45" transform="rotate(24 1181 756)"/>
    <ellipse cx="976" cy="834" rx="106" ry="72" fill="url(#light-pool)" opacity=".22"/>
    <g class="floor-reflection" filter="url(#ground-blur)">
      <ellipse cx="869" cy="844" rx="13" ry="63" fill="url(#reflection-pool)"/>
      <ellipse cx="909" cy="851" rx="16" ry="59" fill="url(#reflection-pool)"/>
    </g>
    <g class="floor-reflection offset" filter="url(#ground-blur)">
      <ellipse cx="422" cy="784" rx="23" ry="60" fill="url(#reflection-pool)"/>
      <ellipse cx="1169" cy="779" rx="22" ry="69" fill="url(#reflection-pool)"/>
    </g>
    <path d="M269 696Q761 577 1356 733L1463 928H192Z" fill="#ffffff" opacity=".13" filter="url(#texture)"/>
  </g>

  <!-- SOLID DISPLAY PLINTH -->
  <g id="platform">
    <path d="M320 635 1287 622V672Q1287 678 1276 684L1025 815Q1006 826 982 821L334 697Q320 694 320 682Z" fill="url(#platform-edge)" stroke="#102a43" stroke-width="1.3"/>
    <path d="M321 685Q322 690 338 693L983 818Q1007 823 1024 814L1278 681Q1286 677 1286 674" stroke="#00cfff" stroke-width="4.2" opacity=".5" filter="url(#wire-glow)"/>
    <path d="M321 685Q322 690 338 693L983 818Q1007 823 1024 814L1278 681Q1286 677 1286 674" stroke="#00cfff" stroke-width="2.2"/>
    <path d="M322 692 981 822Q1008 828 1026 818L1285 682" stroke="#001425" stroke-width="3"/>
    <path d="M330 624 607 494Q620 489 638 492L1274 612Q1298 617 1281 629L1024 763Q1006 773 982 769L330 646Q306 641 330 624Z" fill="url(#platform-top)" stroke="#5a90bd" stroke-width="1.4"/>
    <g clip-path="url(#platform-clip)">
      <ellipse cx="446" cy="615" rx="201" ry="38" fill="url(#light-pool)" opacity=".22" transform="rotate(-22 446 615)"/>
      <ellipse cx="1149" cy="653" rx="78" ry="53" fill="url(#light-pool)" opacity=".66"/>
      <ellipse cx="1065" cy="605" rx="86" ry="25" fill="url(#light-pool)" opacity=".57"/>
      <ellipse cx="780" cy="658" rx="328" ry="50" fill="#00040a" opacity=".88" filter="url(#ground-blur)" transform="rotate(8 780 658)"/>
      
      <path d="M320 600H1320V793H320Z" fill="#ffffff" filter="url(#texture)" opacity=".18"/>
      <ellipse cx="875" cy="743" rx="13" ry="23" fill="url(#light-pool)" class="status"/>
      <ellipse cx="913" cy="747" rx="14" ry="23" fill="url(#light-pool)" class="status delay-1"/>
    </g>
    <path d="M325 641 982 768Q1006 773 1024 763L1281 629" stroke="#b4dcf6" stroke-width="1" opacity=".72"/>
  </g>

  <!-- CAMERA LIGHT FIELDS: independent motion; hardware does not wobble. -->
  <g id="camera-scan-fields">
    <g class="field-left">
      <path d="M454 256 479 251 730 469Q651 524 492 509Z" fill="url(#beam-left)"/>
      <path class="scan-accent" d="M465 253 620 491 660 488Z" fill="url(#beam-left)"/>
    </g>
    <g class="field-right">
      <path d="M704 286 728 293 691 487Q619 481 574 442Z" fill="url(#beam-right)"/>
      <path class="scan-accent second" d="M719 289 614 455 634 470Z" fill="url(#beam-right)"/>
    </g>
  </g>

  <!-- FIXED NETWORK PATHS -->
  <g id="network-cables">
    <use href="#cable-paths" stroke="#009cfc" stroke-width="12" opacity=".4" filter="url(#wire-bloom)"/>
    <use href="#cable-paths" stroke="#02d8ff" stroke-width="7" opacity=".9" filter="url(#wire-glow)"/>
    <use href="#cable-paths" stroke="#04d7fb" stroke-width="4.5"/>
    <use href="#cable-paths" stroke="#7cf4ff" stroke-width="1.55" opacity=".96"/>
  </g>

  <!-- STACKED RECORDING SERVERS -->
  <g id="server-stack">
    <path d="M501 648 964 720 1052 674V682L966 734 501 661Z" fill="#000710" opacity=".5" filter="url(#ground-blur)"/>
    <g id="lower-server" transform="translate(490 588)">
      <use href="#server-chassis"/>
      <g transform="matrix(1 .135 0 1 0 0)">
        <circle cx="384" cy="31" r="7.3" fill="#00d9ff" filter="url(#small-glow)" opacity=".72"/>
        <circle class="server-right-blink" cx="421" cy="31" r="7.7" fill="#00d9ff" filter="url(#small-glow)"/>
        <circle cx="329" cy="31" r="4.5" fill="#b4faff" opacity=".8"/>
      </g>
    </g>
    <path d="M496 577 951 646 1055 593V600L953 655 496 587Z" fill="#00070e" opacity=".6"/>
    <g id="upper-server" transform="translate(490 512)">
      <use href="#server-chassis"/>
      <g transform="matrix(1 .135 0 1 0 0)">
        <circle cx="384" cy="31" r="7.3" fill="#00d9ff" filter="url(#small-glow)" opacity=".72"/>
        <circle class="server-right-blink" cx="421" cy="31" r="7.7" fill="#00d9ff" filter="url(#small-glow)"/>
        <circle cx="329" cy="31" r="4.5" fill="#b4faff" opacity=".8"/>
      </g>
    </g>
    <g id="top-surface-light">
      <ellipse cx="678" cy="479" rx="30" ry="14" fill="url(#light-pool)"/>
      <ellipse cx="738" cy="486" rx="29" ry="13" fill="url(#light-pool)"/>
      <ellipse cx="970" cy="517" rx="30" ry="15" fill="url(#light-pool)"/>
      <path d="M678 474v10M738 480v10M970 512v13" stroke="#1cdfff" stroke-width="5" opacity=".35" filter="url(#small-glow)"/>
    </g>
  </g>

  <!-- LEFT CAMERA: wall mount, lower body, lens, hood. -->
  <g id="camera-left-assembly">
    <ellipse cx="405" cy="271" rx="11" ry="18" transform="rotate(7 405 271)" fill="url(#mount)" stroke="#41789d" stroke-width="1"/>
    <ellipse cx="405" cy="271" rx="6" ry="12" fill="#062035" stroke="#0d466c" stroke-width="1.2"/>
    <path d="M402 252 429 256 428 287Q429 299 415 299Q402 298 402 287Z" fill="url(#mount)" stroke="#2e7aab" stroke-width="1.2"/>
    <path d="M403 274Q416 281 428 276L428 286Q415 292 403 285Z" fill="#153c5b" stroke="#469ccc" stroke-width=".8"/>
    <path d="M405 292Q415 299 425 292" stroke="#71d4ff" stroke-width="1.2"/>
    <path d="M410 299H420V305H410Z" fill="#118ac1"/>
    <path d="M373 224 452 240 491 224 486 253Q483 267 469 271L445 275 393 253Q376 249 373 235Z" fill="url(#camera-body)" stroke="#3b7faa" stroke-width="1.2"/>
    <path d="M378 236 437 260" stroke="#4a8eb2" stroke-width="1.2" opacity=".55"/>
    <path d="M404 250V259M422 255V266" stroke="#021420" stroke-width="1.1"/>
    <path d="M456 222 482 216Q491 214 492 225L489 250Q487 262 477 266L452 273Q444 275 444 264L447 242Q448 228 456 222Z" fill="url(#lens-rim)" stroke="#6cddff" stroke-width="1.15"/>
    <path d="M457 226 479 221Q486 219 487 227L485 249Q483 258 475 261L453 268Q448 269 449 261L451 241Q452 230 457 226Z" fill="#001321" stroke="#074575" stroke-width="1.1"/>
    <ellipse cx="467" cy="244" rx="16" ry="23" fill="#020b15" stroke="#1e6187" stroke-width="1.4" transform="rotate(15 467 244)"/>
    <g transform="rotate(15 467 244)">
      <ellipse cx="467" cy="244" rx="12.8" ry="19" fill="#06243e" stroke="#178abe" stroke-width=".9"/>
      <ellipse cx="467" cy="244" rx="10" ry="15.6" fill="url(#lens-glass)" stroke="#045f91" stroke-width=".7"/>
      <ellipse cx="467" cy="244" rx="7.9" ry="12.8" stroke="#16b9f5" stroke-width=".8" opacity=".61"/>
      <ellipse cx="467" cy="244" rx="5.6" ry="9.3" stroke="#54d4ff" stroke-width=".55" opacity=".62"/>
      <ellipse class="lens-sheen" cx="465" cy="241" rx="4" ry="6.3" fill="#45ddff" filter="url(#lens-bloom)"/>
      <ellipse cx="462.5" cy="238" rx="1.45" ry="2.7" fill="#c3faff"/>
    </g>
    <path d="M374 189 400 181Q408 178 415 181L500 214Q510 217 503 231L500 238Q499 241 493 239L497 223 457 230 444 252Q442 256 435 253L369 228 370 199Q370 192 374 189Z" fill="url(#camera-left)" stroke="#a9cce4" stroke-width="1.3" stroke-linejoin="round"/>
    <path d="M374 189 401 181Q408 178 415 181L500 214Q506 216 505 219L457 230 370 196Q370 192 374 189Z" fill="url(#camera-top)" stroke="#bcd8ed" stroke-width="1.2" stroke-linejoin="round"/>
    <path d="M372 193 454 226Q457 227 459 227L501 217" stroke="#e7f5ff" stroke-width="2" opacity=".94"/>
    <path d="M371 227 435 252Q441 255 444 250L453 232" stroke="#9fcfe8" stroke-width="1.1"/>
    <path d="M459 229 498 220Q504 219 503 225L499 235" stroke="#1bcbff" stroke-width="1.3"/>
    <ellipse class="lens-sheen" cx="467" cy="244" rx="21" ry="26" fill="url(#lens-aura)" opacity=".6"/>
  </g>

  <!-- RIGHT CAMERA -->
  <g id="camera-right-assembly">
    <ellipse cx="771" cy="301" rx="16" ry="21" transform="rotate(23 771 301)" fill="#0a2a45" stroke="#326b97" stroke-width="1.1"/>
    <ellipse cx="771" cy="301" rx="11" ry="16" transform="rotate(23 771 301)" fill="#051629" stroke="#164973" stroke-width="1"/>
    <path d="M764 282 774 287 771 307Q759 323 741 319L737 308 753 303Z" fill="#103b5c" stroke="#215e88" stroke-width="1"/>
    <path d="M737 307v14M738 315Q754 320 766 307" stroke="#6bb6db" stroke-width="1" opacity=".65"/>
    <path d="M694 263 787 249 812 262 808 275Q800 286 752 310L735 316 703 304Q693 299 694 288Z" fill="#0c2c48" stroke="#3d7097" stroke-width="1.2"/>
    <path d="M757 297 800 275" stroke="#639ac0" stroke-width=".8" opacity=".55"/>
    <path d="M704 257 725 262Q737 265 741 278L743 299Q744 310 734 313L706 307Q694 305 692 294L690 275Q689 260 704 257Z" fill="#183e5c" stroke="#91ddff" stroke-width="1.4"/>
    <path d="M703 262 725 267Q733 269 736 280L738 296Q739 306 732 307L709 302Q699 301 697 291L695 275Q694 263 703 262Z" fill="#011321" stroke="#00b5f5" stroke-width="1.5"/>
    <ellipse cx="719" cy="282" rx="16" ry="19" fill="#03131f" stroke="#30668b" stroke-width="1.1" transform="rotate(-13 719 282)"/>
    <g transform="rotate(-13 719 282)">
      <ellipse cx="719" cy="282" rx="12.9" ry="15.9" fill="#031c31" stroke="#0d6a9c" stroke-width="1.2"/>
      <ellipse cx="719" cy="282" rx="10" ry="12.4" fill="url(#lens-glass)" stroke="#1984b4" stroke-width=".8"/>
      <ellipse cx="719" cy="282" rx="7.5" ry="9.8" stroke="#1eaada" stroke-width=".7"/>
      <ellipse class="lens-sheen second" cx="720" cy="279" rx="4.4" ry="5.4" fill="#3cdfff" filter="url(#lens-bloom)"/>
      <ellipse cx="721" cy="277" rx="1.6" ry="2.4" fill="#efffff"/>
    </g>
    <path d="M684 256 771 212Q779 208 789 212L807 217Q816 220 817 228L819 257Q819 261 813 264L748 295Q742 297 739 290L730 273 690 264 689 280Q684 286 681 276L676 266Q674 260 684 256Z" fill="url(#camera-side-2)" stroke="#b2d5f1" stroke-width="1.35" stroke-linejoin="round"/>
    <path d="M684 256 771 212Q779 208 789 212L807 217Q813 219 815 224L730 270 681 260Z" fill="url(#camera-top-2)" stroke="#9dbfdd" stroke-width="1.2" stroke-linejoin="round"/>
    <path d="M682 260 729 271 812 225" stroke="#daebfc" stroke-width="2.2" opacity=".94"/>
    <path d="M732 274 740 291Q743 297 749 293L813 262" stroke="#9cbede" stroke-width="1.2"/>
    <path d="M682 279 679 267Q677 261 684 261L727 271" stroke="#23cdf5" stroke-width="1.25"/>
    <ellipse class="lens-sheen second" cx="719" cy="282" rx="22" ry="24" fill="url(#lens-aura)"/>
  </g>

  <!-- EXTRUDED CLOUD -->
  <g id="cloud">
    <use href="#cloud-shape" transform="translate(22 -4)" fill="url(#cloud-side)" stroke="#659bca" stroke-width="1.1"/>
    <path d="M1124 104 1146 99M1181 160 1203 156M1197 255 1219 251" stroke="#96c7f1" stroke-opacity=".35" stroke-width="1"/>
    <use href="#cloud-shape" fill="url(#cloud-face)" stroke="url(#cloud-bevel)" stroke-width="2.6"/>
    <use href="#cloud-shape" fill="none" stroke="#00182c" stroke-width=".75" transform="translate(1.7 .5)"/>
    <path d="M1036 189Q1036 157 1077 153C1081 123 1100 105 1125 105C1153 105 1174 126 1179 161C1205 162 1228 177 1231 205" stroke="#b2deff" stroke-width="1.05" opacity=".82"/>
    <path class="cloud-rim" d="M1034 195C1035 218 1050 235 1073 238L1196 255C1218 258 1234 236 1233 215" stroke="#00cfff" stroke-width="2.4" filter="url(#lens-bloom)"/>
  </g>

  <!-- NETWORK SWITCH -->
  <g id="network-switch">
    <path d="M1050 382 1086 355V414Q1086 418 1081 422L1050 444Z" fill="url(#switch-side)" stroke="#6da6ce" stroke-width="1.1"/>
    <path d="M853 357 895 333Q898 331 904 332L1083 354Q1088 355 1084 358L1050 382Z" fill="url(#switch-top)" stroke="#88b8df" stroke-width="1.3"/>
    <path d="M859 356 899 335 1078 357" stroke="#b1c9e4" stroke-width=".7" opacity=".2"/>
    <path d="M861 357 1043 380Q1050 381 1050 389V437Q1050 446 1042 444L860 420Q853 419 853 412V365Q853 356 861 357Z" fill="url(#switch-front)" stroke="#89d8ff" stroke-width="1.7"/>
    <path d="M860 363 1042 386Q1045 386 1045 391V434Q1045 439 1040 438L862 415Q858 414 858 410V367Q858 362 860 363Z" stroke="#0d476a" stroke-width=".65"/>
    <path d="M855 363Q855 358 862 359L1041 382Q1048 383 1048 389" stroke="#eefaff" stroke-width="1.1"/>
    <path d="M1054 385 1083 360M1055 388V432" stroke="#163750" stroke-width="1.1"/>
    <g transform="matrix(1 .124 0 1 853 357)">
      <ellipse cx="28.0" cy="31" rx="6.3" ry="7.2" fill="#01111f" stroke="#073a5c" stroke-width=".7"/>
      <ellipse cx="28.0" cy="31" rx="4.8" ry="5.5" fill="url(#led-core)"/>
      <ellipse class="switch-fill" style="animation-delay:0.00s" cx="28.0" cy="31" rx="4.5" ry="5.3" fill="#0be2ff" filter="url(#small-glow)"/>
      <ellipse cx="27.0" cy="29.2" rx="1.7" ry="1.4" fill="#d5ffff" opacity=".8"/>
      <ellipse cx="51.3" cy="31" rx="6.3" ry="7.2" fill="#01111f" stroke="#073a5c" stroke-width=".7"/>
      <ellipse cx="51.3" cy="31" rx="4.8" ry="5.5" fill="url(#led-core)"/>
      <ellipse class="switch-fill" style="animation-delay:0.26s" cx="51.3" cy="31" rx="4.5" ry="5.3" fill="#0be2ff" filter="url(#small-glow)"/>
      <ellipse cx="50.3" cy="29.2" rx="1.7" ry="1.4" fill="#d5ffff" opacity=".8"/>
      <ellipse cx="74.6" cy="31" rx="6.3" ry="7.2" fill="#01111f" stroke="#073a5c" stroke-width=".7"/>
      <ellipse cx="74.6" cy="31" rx="4.8" ry="5.5" fill="url(#led-core)"/>
      <ellipse class="switch-fill" style="animation-delay:0.52s" cx="74.6" cy="31" rx="4.5" ry="5.3" fill="#0be2ff" filter="url(#small-glow)"/>
      <ellipse cx="73.6" cy="29.2" rx="1.7" ry="1.4" fill="#d5ffff" opacity=".8"/>
      <ellipse cx="97.9" cy="31" rx="6.3" ry="7.2" fill="#01111f" stroke="#073a5c" stroke-width=".7"/>
      <ellipse cx="97.9" cy="31" rx="4.8" ry="5.5" fill="url(#led-core)"/>
      <ellipse class="switch-fill" style="animation-delay:0.78s" cx="97.9" cy="31" rx="4.5" ry="5.3" fill="#0be2ff" filter="url(#small-glow)"/>
      <ellipse cx="96.9" cy="29.2" rx="1.7" ry="1.4" fill="#d5ffff" opacity=".8"/>
      <ellipse cx="121.2" cy="31" rx="6.3" ry="7.2" fill="#01111f" stroke="#073a5c" stroke-width=".7"/>
      <ellipse cx="121.2" cy="31" rx="4.8" ry="5.5" fill="url(#led-core)"/>
      <ellipse class="switch-fill" style="animation-delay:1.04s" cx="121.2" cy="31" rx="4.5" ry="5.3" fill="#0be2ff" filter="url(#small-glow)"/>
      <ellipse cx="120.2" cy="29.2" rx="1.7" ry="1.4" fill="#d5ffff" opacity=".8"/>
      <ellipse cx="144.5" cy="31" rx="6.3" ry="7.2" fill="#01111f" stroke="#073a5c" stroke-width=".7"/>
      <ellipse cx="144.5" cy="31" rx="4.8" ry="5.5" fill="url(#led-core)"/>
      <ellipse class="switch-fill" style="animation-delay:1.30s" cx="144.5" cy="31" rx="4.5" ry="5.3" fill="#0be2ff" filter="url(#small-glow)"/>
      <ellipse cx="143.5" cy="29.2" rx="1.7" ry="1.4" fill="#d5ffff" opacity=".8"/>
      <ellipse cx="167.8" cy="31" rx="6.3" ry="7.2" fill="#01111f" stroke="#073a5c" stroke-width=".7"/>
      <ellipse cx="167.8" cy="31" rx="4.8" ry="5.5" fill="url(#led-core)"/>
      <ellipse class="switch-fill" style="animation-delay:1.56s" cx="167.8" cy="31" rx="4.5" ry="5.3" fill="#0be2ff" filter="url(#small-glow)"/>
      <ellipse cx="166.8" cy="29.2" rx="1.7" ry="1.4" fill="#d5ffff" opacity=".8"/>
    </g>
    <ellipse cx="1074" cy="411" rx="6.7" ry="8.2" transform="rotate(12 1074 411)" fill="#05324d" stroke="#15a9d9" stroke-width="1"/>
    <path d="M1073 391V397" stroke="#04121e" stroke-width="2"/>
    <path d="M1072 392V395" stroke="#4c90bb" stroke-width=".65"/>
  </g>

  <!-- Physical connection points remain fixed to their equipment. -->
  <g id="connection-nodes">
    <circle cx="415" cy="307" r="6.3" fill="#3ee7ff" filter="url(#small-glow)"/><circle cx="413.9" cy="305.6" r="2.33" fill="#b9ffff" opacity=".8"/>
    <circle cx="737" cy="325" r="6.3" fill="#3ee7ff" filter="url(#small-glow)"/><circle cx="735.9" cy="323.6" r="2.33" fill="#b9ffff" opacity=".8"/>
    <circle cx="1137" cy="256" r="6.8" fill="#3ee7ff" filter="url(#small-glow)"/><circle cx="1135.9" cy="254.6" r="2.52" fill="#b9ffff" opacity=".8"/>
    <circle cx="970" cy="441" r="6.7" fill="#3ee7ff" filter="url(#small-glow)"/><circle cx="968.9" cy="439.6" r="2.48" fill="#b9ffff" opacity=".8"/>
    <circle cx="1080" cy="412" r="6.6" fill="#3ee7ff" filter="url(#small-glow)"/><circle cx="1078.9" cy="410.6" r="2.44" fill="#b9ffff" opacity=".8"/>
    <circle cx="848" cy="399" r="5.9" fill="#3ee7ff" filter="url(#small-glow)"/><circle cx="846.9" cy="397.6" r="2.18" fill="#b9ffff" opacity=".8"/>
    <circle cx="1061" cy="602" r="6.4" fill="#3ee7ff" filter="url(#small-glow)"/><circle cx="1059.9" cy="600.6" r="2.37" fill="#b9ffff" opacity=".8"/>
    <circle cx="678" cy="474" r="3.8" fill="#3ee7ff" filter="url(#small-glow)"/><circle cx="676.9" cy="472.6" r="1.41" fill="#b9ffff" opacity=".8"/>
    <circle cx="737" cy="480" r="3.7" fill="#3ee7ff" filter="url(#small-glow)"/><circle cx="735.9" cy="478.6" r="1.37" fill="#b9ffff" opacity=".8"/>
    <circle cx="970" cy="512" r="4.4" fill="#3ee7ff" filter="url(#small-glow)"/><circle cx="968.9" cy="510.6" r="1.63" fill="#b9ffff" opacity=".8"/>
  </g>

  <!-- Data packets follow the actual paths; there is no global picture transform. -->
  <g id="data-traffic">
    <g class="data-packet" opacity="0">
      <use href="#packet-shape" filter="url(#packet-bloom)"/>
      <animateMotion dur="3.7s" begin="0s" repeatCount="indefinite" rotate="auto" calcMode="paced"><mpath href="#route-left"/></animateMotion>
      <animate attributeName="opacity" values="0;1;1;0" keyTimes="0;.09;.88;1" dur="3.7s" begin="0s" repeatCount="indefinite"/>
    </g>
    <g class="data-packet" opacity="0">
      <use href="#packet-shape" filter="url(#packet-bloom)"/>
      <animateMotion dur="3.7s" begin="-1.85s" repeatCount="indefinite" rotate="auto" calcMode="paced"><mpath href="#route-left"/></animateMotion>
      <animate attributeName="opacity" values="0;1;1;0" keyTimes="0;.09;.88;1" dur="3.7s" begin="-1.85s" repeatCount="indefinite"/>
    </g>
    <g class="data-packet" opacity="0">
      <use href="#packet-shape" filter="url(#packet-bloom)"/>
      <animateMotion dur="2.4s" begin="-0.8s" repeatCount="indefinite" rotate="auto" calcMode="paced"><mpath href="#route-center"/></animateMotion>
      <animate attributeName="opacity" values="0;1;1;0" keyTimes="0;.09;.88;1" dur="2.4s" begin="-0.8s" repeatCount="indefinite"/>
    </g>
    <g class="data-packet" opacity="0">
      <use href="#packet-shape" filter="url(#packet-bloom)"/>
      <animateMotion dur="2.9s" begin="-1.7s" repeatCount="indefinite" rotate="auto" calcMode="paced"><mpath href="#route-branch"/></animateMotion>
      <animate attributeName="opacity" values="0;1;1;0" keyTimes="0;.09;.88;1" dur="2.9s" begin="-1.7s" repeatCount="indefinite"/>
    </g>
    <g class="data-packet" opacity="0">
      <use href="#packet-shape" filter="url(#packet-bloom)"/>
      <animateMotion dur="3.2s" begin="-0.4s" repeatCount="indefinite" rotate="auto" calcMode="paced"><mpath href="#route-cloud"/></animateMotion>
      <animate attributeName="opacity" values="0;1;1;0" keyTimes="0;.09;.88;1" dur="3.2s" begin="-0.4s" repeatCount="indefinite"/>
    </g>
    <g class="data-packet" opacity="0">
      <use href="#packet-shape" filter="url(#packet-bloom)"/>
      <animateMotion dur="2.2s" begin="-1.1s" repeatCount="indefinite" rotate="auto" calcMode="paced"><mpath href="#route-uplink"/></animateMotion>
      <animate attributeName="opacity" values="0;1;1;0" keyTimes="0;.09;.88;1" dur="2.2s" begin="-1.1s" repeatCount="indefinite"/>
    </g>
    <g class="data-packet" opacity="0">
      <use href="#packet-shape" filter="url(#packet-bloom)"/>
      <animateMotion dur="4.5s" begin="-1.2s" repeatCount="indefinite" rotate="auto" calcMode="paced"><mpath href="#route-loop"/></animateMotion>
      <animate attributeName="opacity" values="0;1;1;0" keyTimes="0;.09;.88;1" dur="4.5s" begin="-1.2s" repeatCount="indefinite"/>
    </g>
    <g class="data-packet" opacity="0">
      <use href="#packet-shape" filter="url(#packet-bloom)"/>
      <animateMotion dur="4.5s" begin="-3.45s" repeatCount="indefinite" rotate="auto" calcMode="paced"><mpath href="#route-loop"/></animateMotion>
      <animate attributeName="opacity" values="0;1;1;0" keyTimes="0;.09;.88;1" dur="4.5s" begin="-3.45s" repeatCount="indefinite"/>
    </g>
  </g>
</svg>
